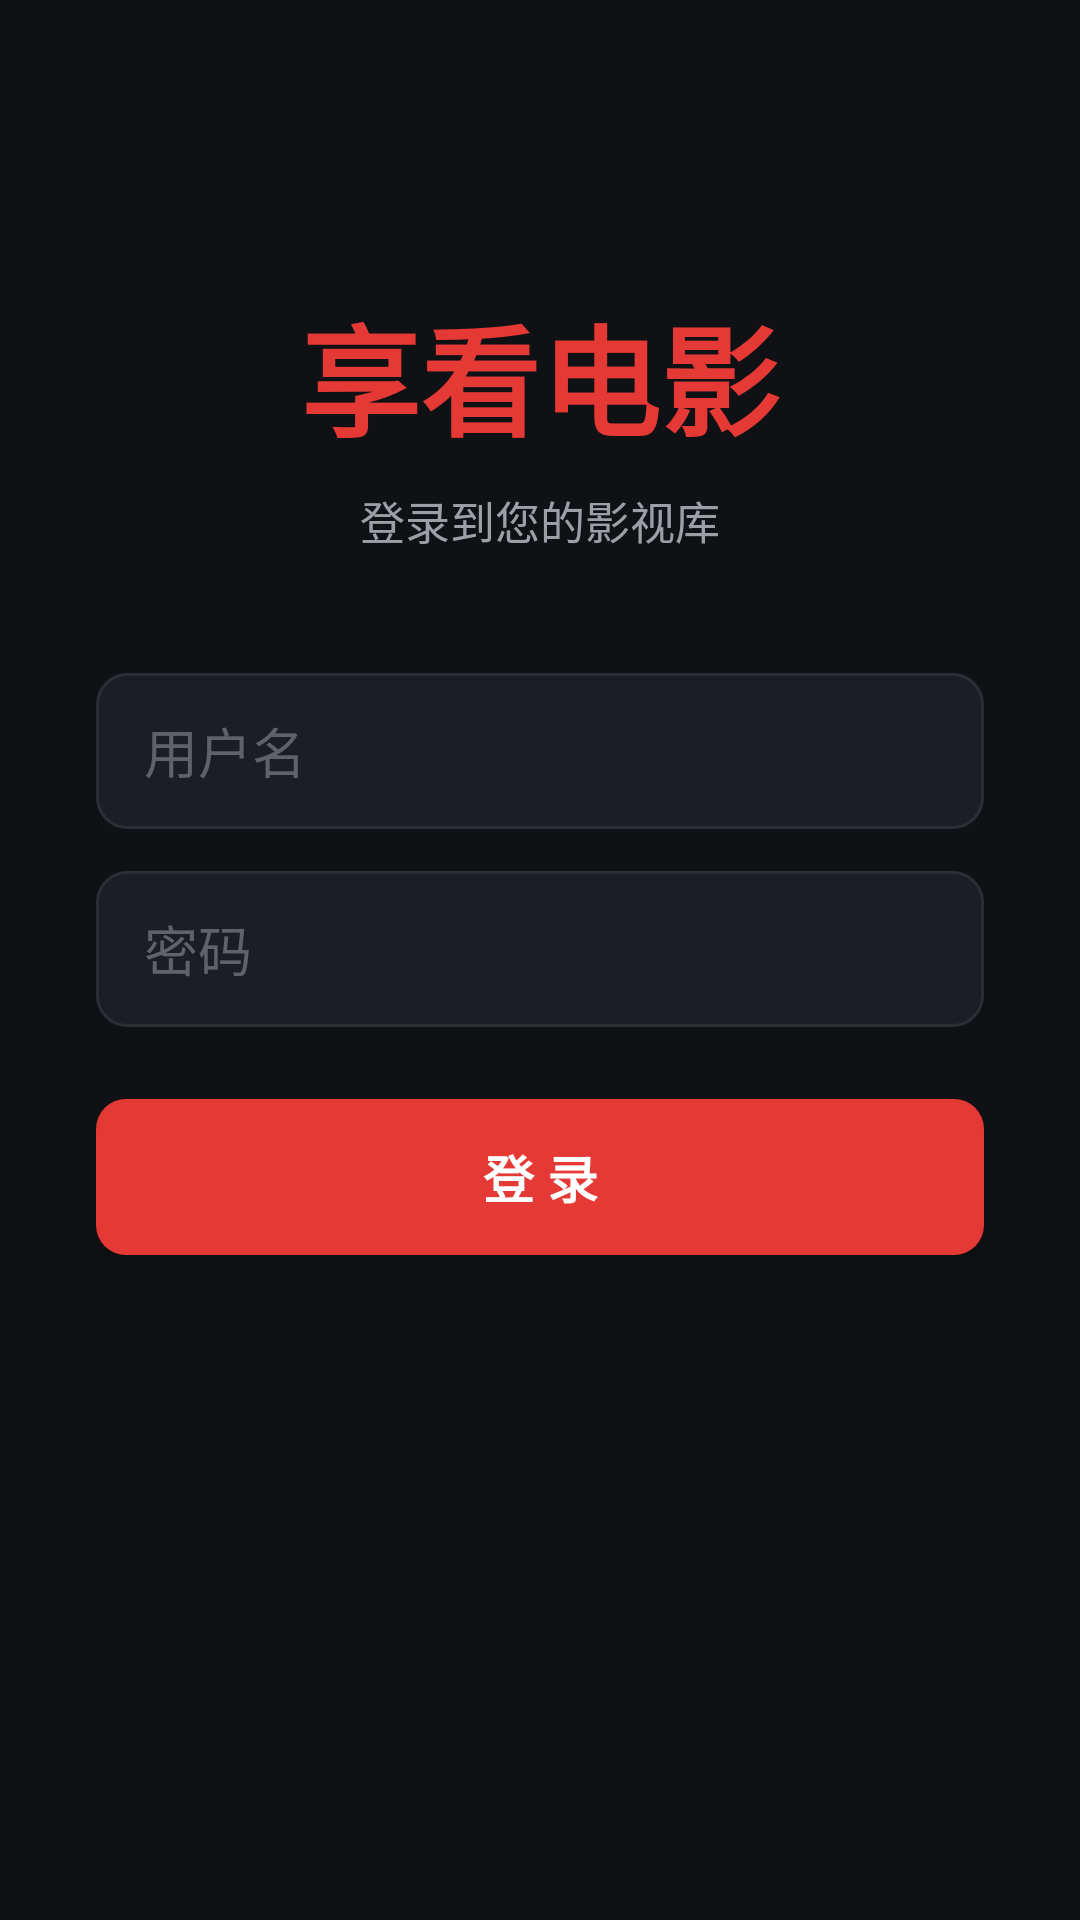

Android layout source for this screen:
<!-- AndroidManifest.xml: application theme Theme.Moontv -->
<!-- res/layout/activity_login.xml -->
<?xml version="1.0" encoding="utf-8"?>
<LinearLayout xmlns:android="http://schemas.android.com/apk/res/android"
    android:layout_width="match_parent"
    android:layout_height="match_parent"
    android:orientation="vertical"
    android:gravity="center_horizontal"
    android:padding="32dp"
    android:background="#0F1115">

    <TextView
        android:layout_width="wrap_content"
        android:layout_height="wrap_content"
        android:text="享看电影"
        android:textSize="40sp"
        android:textStyle="bold"
        android:textColor="#E53935"
        android:layout_marginTop="64dp" />

    <TextView
        android:layout_width="wrap_content"
        android:layout_height="wrap_content"
        android:text="登录到您的影视库"
        android:textSize="15sp"
        android:textColor="#9AA0A6"
        android:layout_marginTop="8dp"
        android:layout_marginBottom="40dp" />

    <EditText
        android:id="@+id/login_user"
        android:layout_width="match_parent"
        android:layout_height="52dp"
        android:background="@drawable/bg_input"
        android:hint="用户名"
        android:textColor="#FFFFFF"
        android:textColorHint="#5F6368"
        android:paddingLeft="16dp"
        android:paddingRight="16dp"
        android:inputType="text"
        android:singleLine="true"
        android:layout_marginBottom="14dp" />

    <EditText
        android:id="@+id/login_pass"
        android:layout_width="match_parent"
        android:layout_height="52dp"
        android:background="@drawable/bg_input"
        android:hint="密码"
        android:textColor="#FFFFFF"
        android:textColorHint="#5F6368"
        android:paddingLeft="16dp"
        android:paddingRight="16dp"
        android:inputType="textPassword"
        android:singleLine="true"
        android:layout_marginBottom="24dp" />

    <Button
        android:id="@+id/login_btn"
        android:layout_width="match_parent"
        android:layout_height="52dp"
        android:background="@drawable/bg_btn_primary"
        android:text="登 录"
        android:textSize="17sp"
        android:textStyle="bold"
        android:textColor="#FFFFFF" />

    <TextView
        android:id="@+id/login_status"
        android:layout_width="match_parent"
        android:layout_height="wrap_content"
        android:text=""
        android:textSize="13sp"
        android:textColor="#9AA0A6"
        android:layout_marginTop="16dp"
        android:gravity="center" />

    <TextView
        android:id="@+id/login_web_fallback"
        android:layout_width="match_parent"
        android:layout_height="wrap_content"
        android:text="跳过登录，先进入首页（接口需登录时才有用）"
        android:textSize="13sp"
        android:textColor="#5B8DEF"
        android:layout_marginTop="10dp"
        android:gravity="center"
        android:visibility="gone" />

    <TextView
        android:id="@+id/login_clear"
        android:layout_width="match_parent"
        android:layout_height="wrap_content"
        android:text="清除登录信息 / 切换账号"
        android:textSize="13sp"
        android:textColor="#9AA0A6"
        android:layout_marginTop="10dp"
        android:gravity="center"
        android:visibility="gone" />

</LinearLayout>
<!-- resources referenced by this layout -->
<resources>
  <!-- drawable bg_btn_primary (drawable) -->
  <?xml version="1.0" encoding="utf-8"?>
  <selector xmlns:android="http://schemas.android.com/apk/res/android">
      <item android:state_focused="true">
          <shape android:shape="rectangle">
              <solid android:color="#FF5252" />
              <stroke android:width="3dp" android:color="#FFD54F" />
              <corners android:radius="10dp" />
          </shape>
      </item>
      <item android:state_pressed="true">
          <shape android:shape="rectangle">
              <solid android:color="#B71C1C" />
              <corners android:radius="10dp" />
          </shape>
      </item>
      <item>
          <shape android:shape="rectangle">
              <solid android:color="#E53935" />
              <corners android:radius="10dp" />
          </shape>
      </item>
  </selector>
  <!-- drawable bg_input (drawable) -->
  <?xml version="1.0" encoding="utf-8"?>
  <shape xmlns:android="http://schemas.android.com/apk/res/android"
      android:shape="rectangle">
      <solid android:color="#1B1F24" />
      <stroke android:width="1dp" android:color="#2A2F36" />
      <corners android:radius="10dp" />
  </shape>
  <style name="Theme.Moontv" parent="android:Theme.Material.NoActionBar">
          <item name="android:windowBackground">@color/moontv_bg</item>
          <item name="android:statusBarColor">@color/moontv_bg</item>
          <item name="android:navigationBarColor">@color/moontv_bg</item>
          <item name="android:windowNoTitle">true</item>
          <item name="android:windowActionBar">false</item>
      </style>
  <color name="moontv_bg">#0F1115</color>
</resources>
